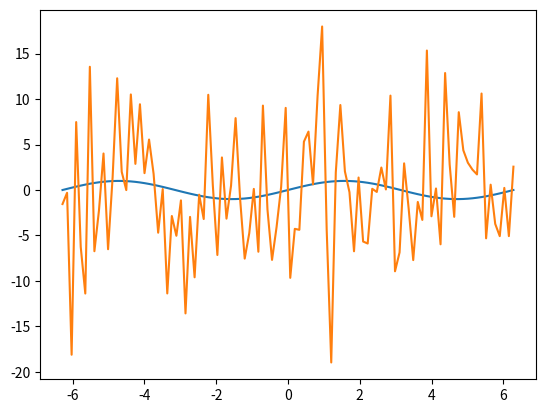
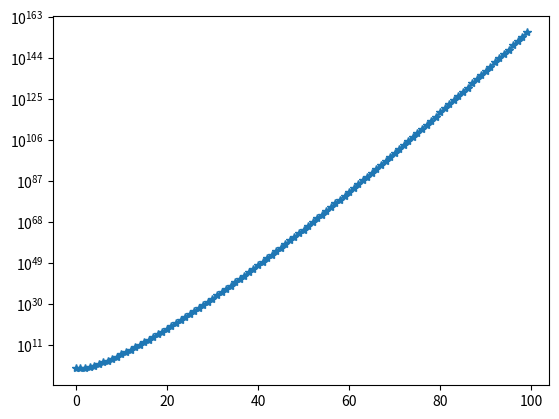

Recreate these plots in Python, in order.
'''
Exempel från Föreläsning 1 (2026-01-14)
'''

import numpy as np
import matplotlib.pyplot as plt
import scipy as sp

def main():
    # Plotta en funktion
    N = 100
    x = np.linspace(-2*np.pi, 2*np.pi, N)
    f = lambda x: np.sin(x)
    y = f(x)
    plt.figure(1)
    plt.clf()
    plt.plot(x, y)

    # Prova matrismultiplikation
    A = np.random.randn(N, N)
    b = A @ y
    plt.plot(x, b)

    # Räkna ut en fakultet (n!)
    n = np.arange(100)
    n_fac = sp.special.factorial(n)
    # För stora värden på n får vi overflow eftersom resultatet
    # blir större än ~1e308. Funktionen returnerar np.inf för
    # sådana värden. Detta händer då n >= 171.
    plt.figure(2)
    plt.clf()
    plt.semilogy(n, n_fac, '*-')
    return

if __name__ == '__main__':
    main()
    plt.show()
